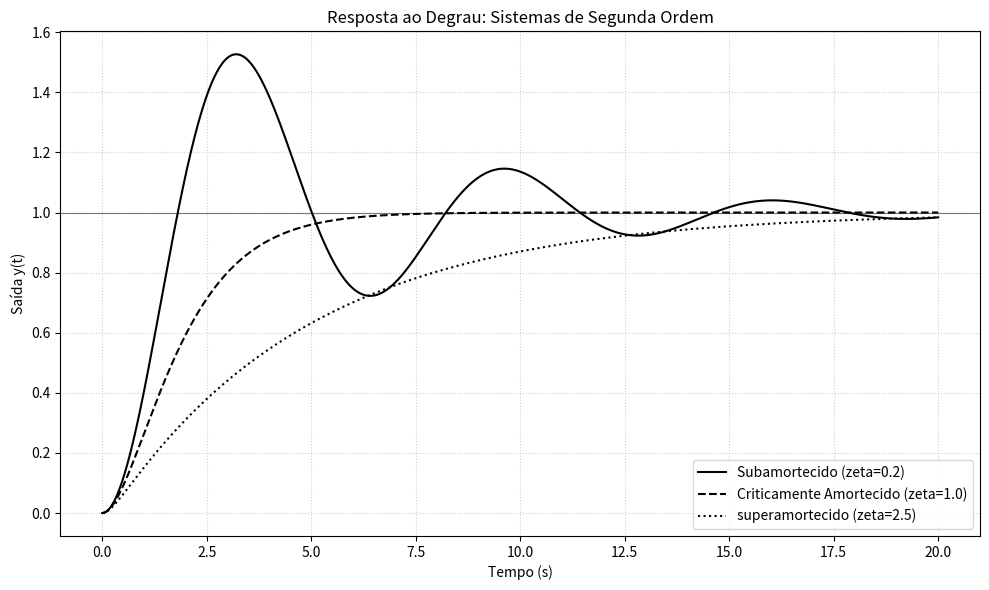

This figure's Python source:
# -*- coding: utf-8 -*-
"""

7.4.1 Sistemas de Segunda Ordem. - pág. 388

"""
import numpy as np
import matplotlib.pyplot as plt

# Simulação
def resposta_2a_ordem(t, k, zeta, wn):
	"""Calcula a resposta ao degrau para sistemas de 2a ordem."""
	if zeta < 1:
        
	# Subamortecido
		wd = wn * np.sqrt(1 - zeta**2)
		phi = np.arccos(zeta)
		y = k * (1 - (np.exp(-zeta * wn * t) / np.sqrt(1 - zeta**2)) * np.sin(wd * t + phi))
		return y
	elif zeta == 1:
        
		# Criticamente amortecido
		y = k * (1 - np.exp(-wn * t) * (1 + wn * t))
		return y
	else:
		# Superamortecido
		r1 = -wn * (zeta - np.sqrt(zeta**2 - 1))
		r2 = -wn * (zeta + np.sqrt(zeta**2 - 1))
		C1 = k * r2 / (r1 - r2)
		C2 = k * r1 / (r2 - r1)
		y = k + C1 * np.exp(r1 * t) + C2 * np.exp(r2 * t)
		return y
    
# Parâmetros de simulação
t = np.linspace(0, 20, 1000)
k = 1.0
wn = 1.0

# Diferentes cenários de zeta.
zetas = [0.2, 1.0, 2.5]
estilos = ['-', '--', ':']
labels = ['Subamortecido (zeta=0.2)', 
	'Criticamente Amortecido (zeta=1.0)', 
	'superamortecido (zeta=2.5)']

# Geração do gráfico para impressão.
plt.figure(figsize=(10,6))
for z, estilo, label in zip(zetas, estilos, labels):
	y = resposta_2a_ordem(t, k, z, wn)
	plt.plot(t, y, color='black', 
		linestyle=estilo,
		linewidth=1.5, 
		label=label) 
plt.axhline(y=1.0, color="black", linewidth=0.8, alpha=0.5)
plt.title("Resposta ao Degrau: Sistemas de Segunda Ordem")
plt.xlabel("Tempo (s)")
plt.ylabel("Saída y(t)")
plt.legend(loc="lower right")
plt.grid(True, linestyle=":", alpha=0.6)
plt.tight_layout()
plt.show()
